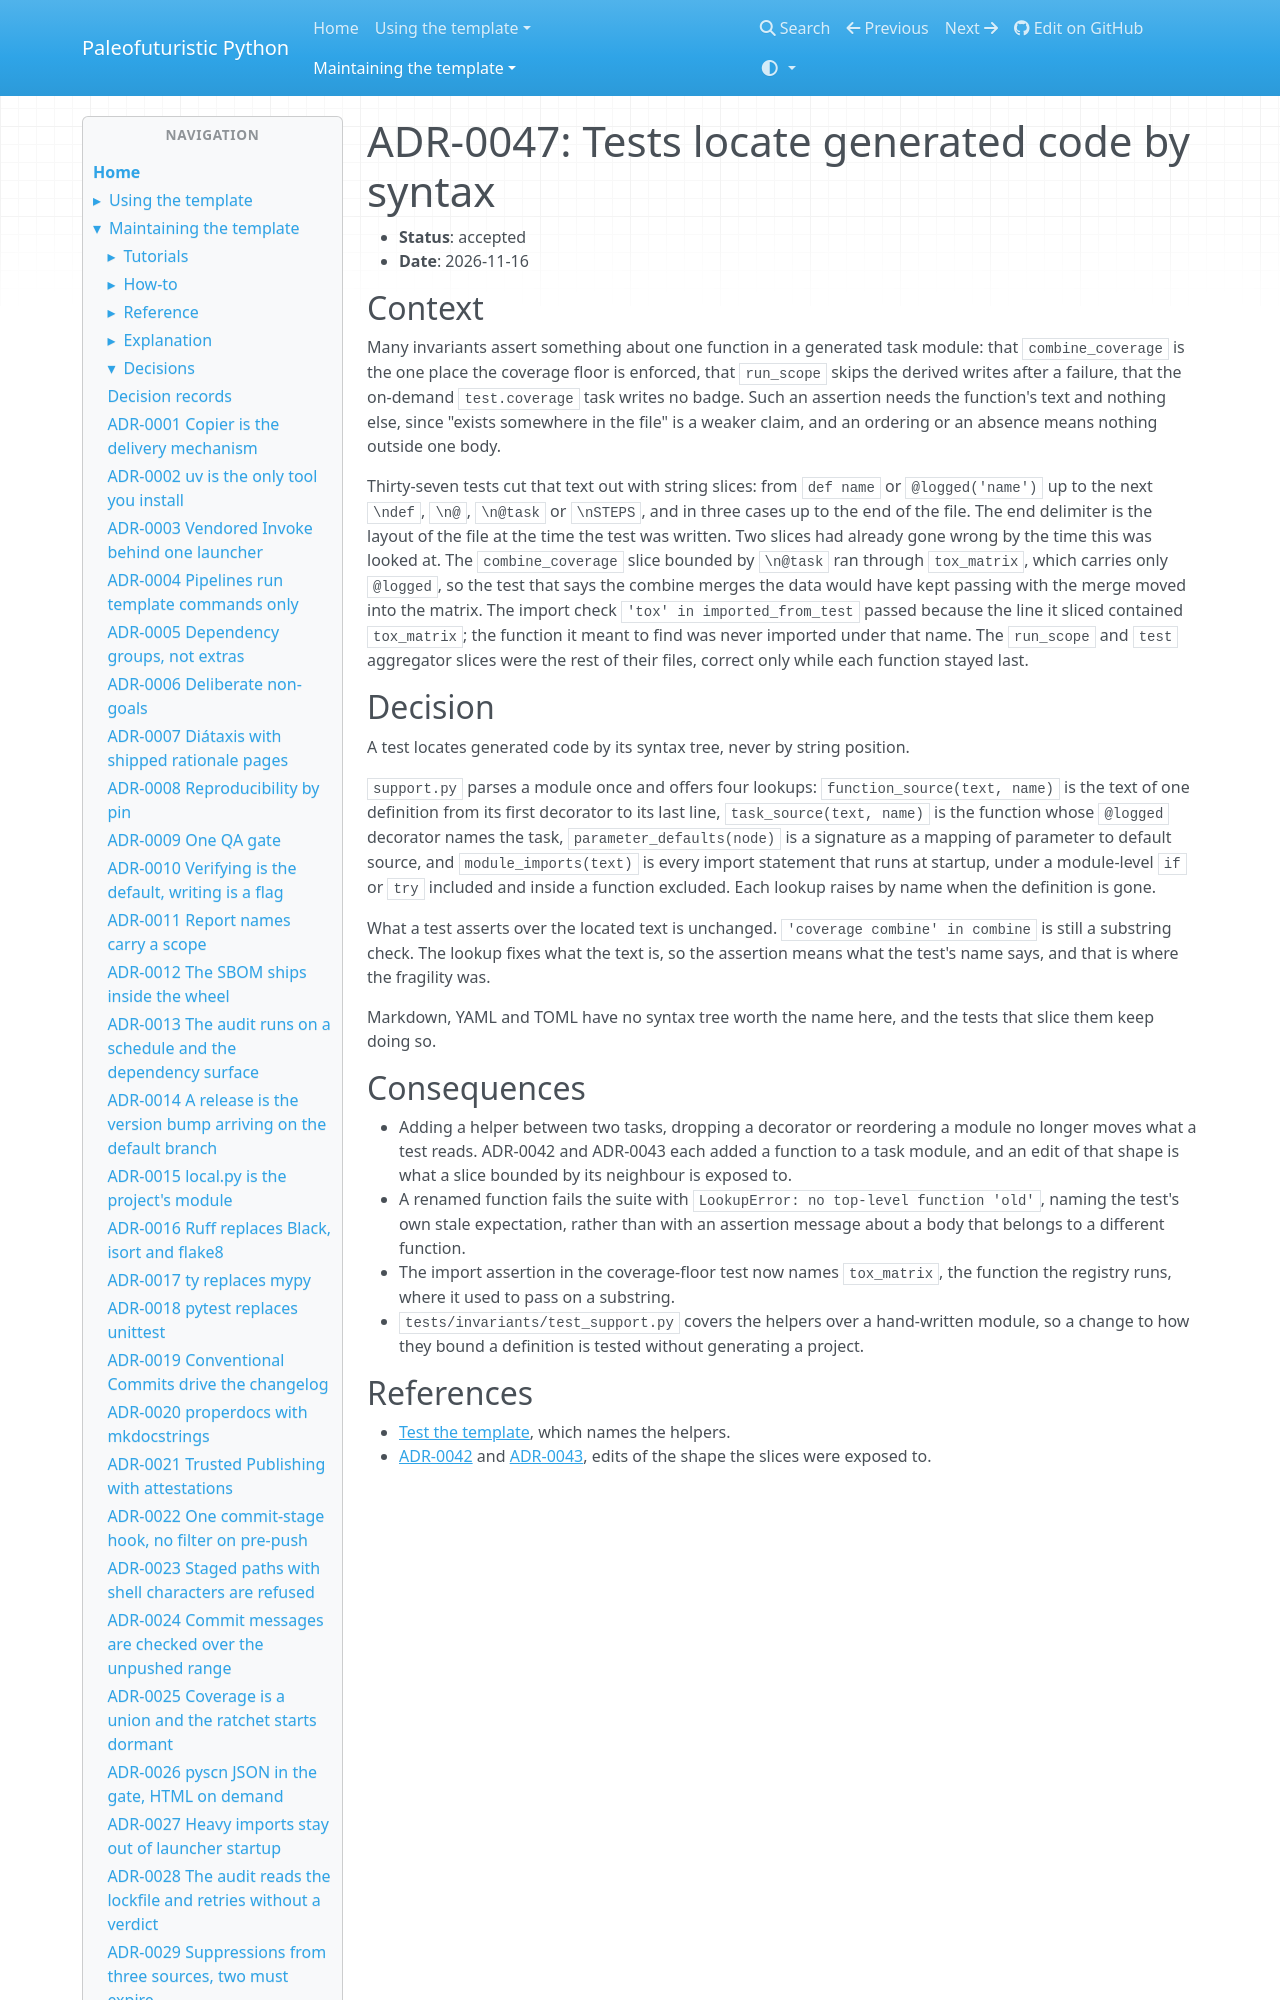

repository: costastf/paleofuturistic_python · page: maintaining/decisions/0047-tests-locate-generated-code-by-syntax.html · generator: mkdocs

# ADR-0047: Tests locate generated code by syntax

- **Status**: accepted
- **Date**: 2026-11-16

## Context

Many invariants assert something about one function in a generated task module: that
`combine_coverage` is the one place the coverage floor is enforced, that `run_scope` skips the
derived writes after a failure, that the on-demand `test.coverage` task writes no badge. Such an
assertion needs the function's text and nothing else, since "exists somewhere in the file" is a
weaker claim, and an ordering or an absence means nothing outside one body.

Thirty-seven tests cut that text out with string slices: from `def name` or `@logged('name')`
up to the next `\ndef `, `\n@`, `\n@task` or `\nSTEPS`, and in three cases up to the end of the
file. The end delimiter is the layout of the file at the time the test was written. Two slices
had already gone wrong by the time this was looked at. The `combine_coverage` slice bounded by
`\n@task` ran through `tox_matrix`, which carries only `@logged`, so the test that says the
combine merges the data would have kept passing with the merge moved into the matrix. The
import check `'tox' in imported_from_test` passed because the line it sliced contained
`tox_matrix`; the function it meant to find was never imported under that name. The
`run_scope` and `test` aggregator slices were the rest of their files, correct only while
each function stayed last.
